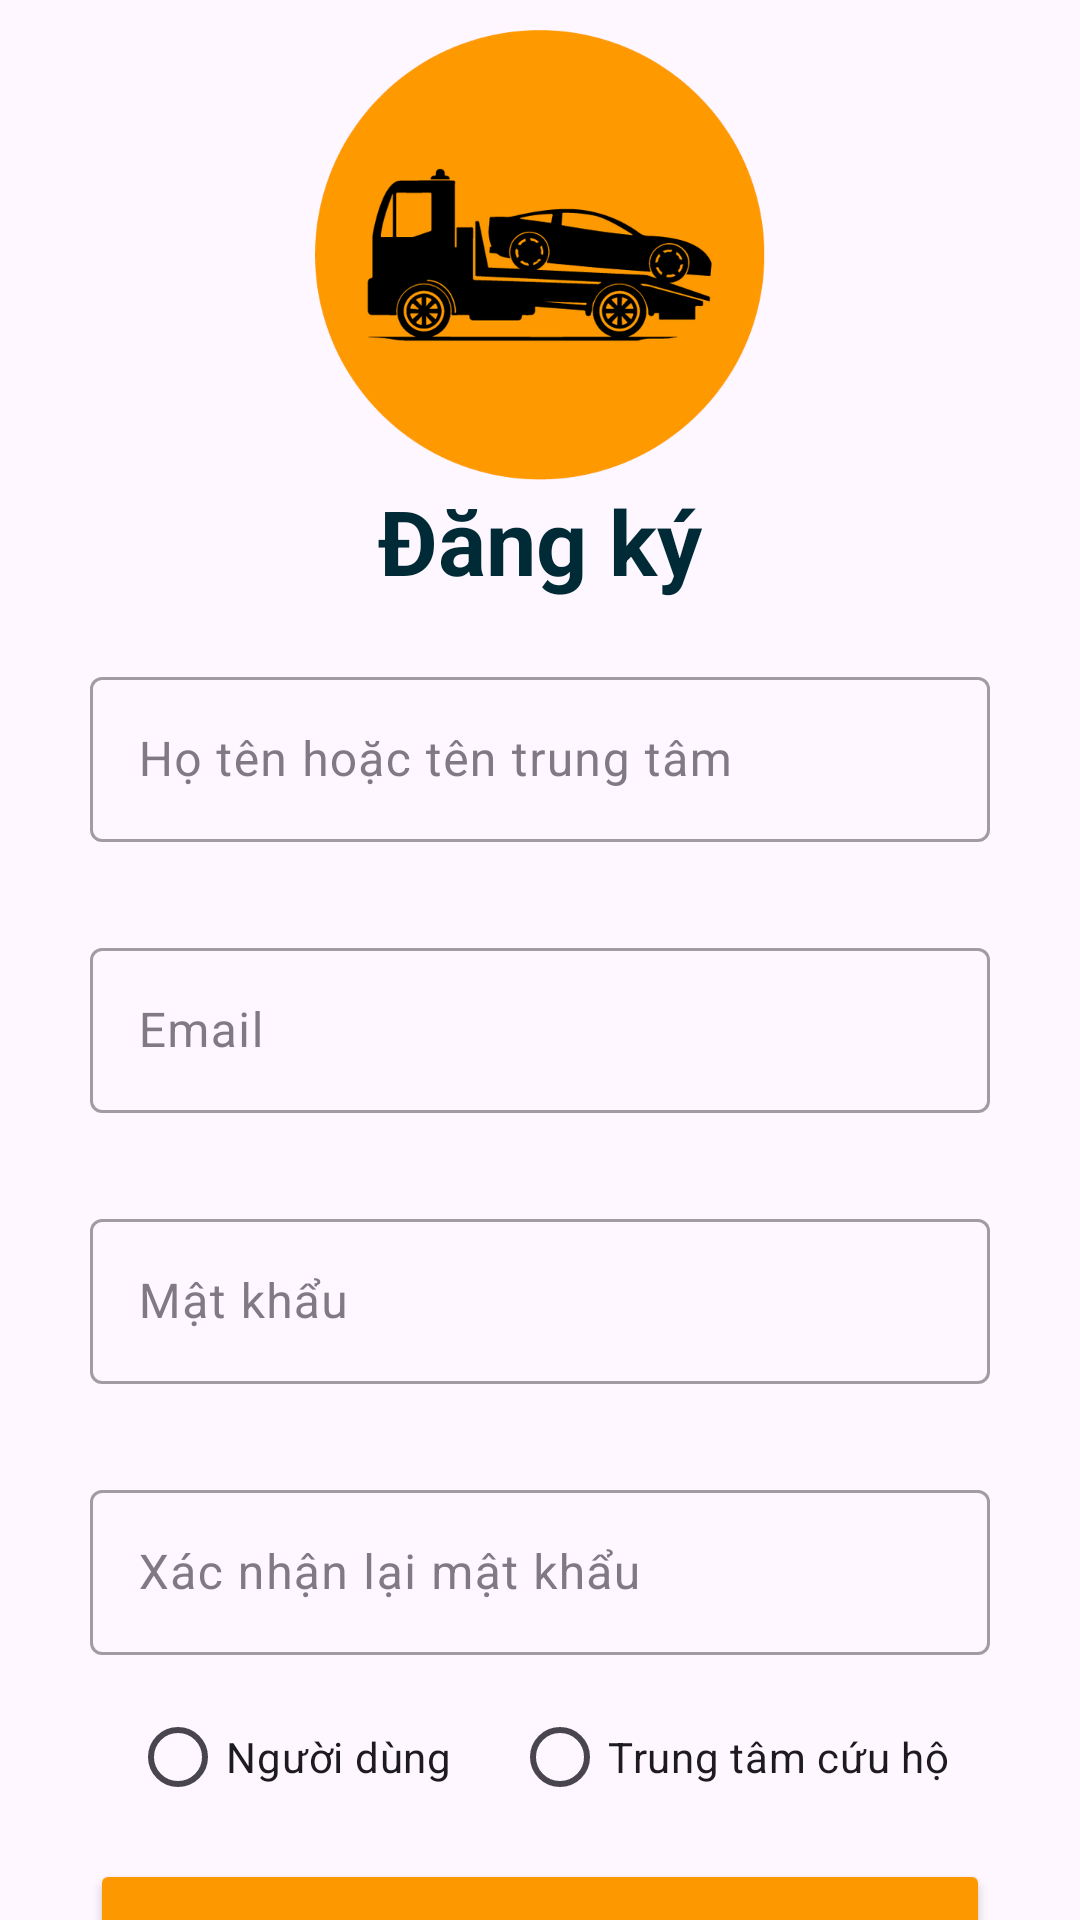

Layout XML and referenced resources for this Android screen:
<!-- AndroidManifest.xml: application theme Theme.FixcarApp -->
<!-- res/layout/activity_register.xml -->
<?xml version="1.0" encoding="utf-8"?>
<RelativeLayout xmlns:android="http://schemas.android.com/apk/res/android"
    android:layout_width="match_parent"
    android:layout_height="match_parent"
    xmlns:app="http://schemas.android.com/apk/res-auto">
    <ImageView
        android:layout_marginTop="10dp"
        android:id="@+id/ivLogo"
        android:layout_width="200dp"
        android:layout_height="150dp"
        android:src="@drawable/logo"
        android:layout_centerHorizontal="true"/>
    <TextView
        android:id="@+id/tvRegister"
        android:layout_width="wrap_content"
        android:layout_height="wrap_content"
        android:text="Đăng ký"
        android:textStyle="bold"
        android:textSize="30dp"
        android:textColor="#002B36"
        android:layout_centerHorizontal="true"
        android:layout_below="@+id/ivLogo"/>
    <LinearLayout
        android:layout_width="match_parent"
        android:layout_height="wrap_content"
        android:layout_below="@+id/tvRegister"
        android:orientation="vertical">
        <com.google.android.material.textfield.TextInputLayout
            android:layout_width="300dp"
            android:layout_height="wrap_content"
            android:layout_gravity="center"
            android:id="@+id/txtilname"
            android:layout_marginTop="20dp"
            android:hint="Họ tên hoặc tên trung tâm "
            android:alpha="0.7"
            android:gravity="center_vertical"
            style="@style/ThemeOverlay.Material3.TextInputEditText.OutlinedBox">

            <com.google.android.material.textfield.TextInputEditText
                android:layout_width="300dp"
                android:layout_height="55dp"
                android:id="@+id/txtiename"
                android:layout_gravity="center"
                android:inputType="text" />
        </com.google.android.material.textfield.TextInputLayout>
        <com.google.android.material.textfield.TextInputLayout
            android:layout_width="300dp"
            android:layout_height="wrap_content"
            android:id="@+id/txtilemail"
            android:hint="Email"
            android:layout_gravity="center"
            android:alpha="0.7"
            android:gravity="center_vertical"
            android:layout_marginTop="30dp"
            style="@style/ThemeOverlay.Material3.TextInputEditText.OutlinedBox">

            <com.google.android.material.textfield.TextInputEditText
                android:layout_width="300dp"
                android:layout_height="55dp"
                android:id="@+id/txtieemail"
                android:layout_gravity="center"
                android:inputType="textEmailAddress" />
        </com.google.android.material.textfield.TextInputLayout>

        <com.google.android.material.textfield.TextInputLayout
            android:layout_width="300dp"
            android:layout_height="wrap_content"
            android:id="@+id/txtilp"
            android:hint="Mật khẩu"
            android:layout_gravity="center"
            android:alpha="0.7"
            android:gravity="center_vertical"
            android:layout_marginTop="30dp"
            style="@style/ThemeOverlay.Material3.TextInputEditText.OutlinedBox">

            <com.google.android.material.textfield.TextInputEditText
                android:layout_width="300dp"
                android:layout_height="55dp"
                android:id="@+id/txtiep"
                android:layout_gravity="center"
                android:inputType="textPassword" />
        </com.google.android.material.textfield.TextInputLayout>
        <com.google.android.material.textfield.TextInputLayout
            android:layout_width="300dp"
            android:layout_height="wrap_content"
            android:id="@+id/txtilrp"
            android:hint="Xác nhận lại mật khẩu"
            android:layout_gravity="center"
            android:alpha="0.7"
            android:gravity="center_vertical"
            android:layout_marginTop="30dp"
            style="@style/ThemeOverlay.Material3.TextInputEditText.OutlinedBox">

            <com.google.android.material.textfield.TextInputEditText
                android:layout_width="300dp"
                android:layout_height="55dp"
                android:id="@+id/txtierp"
                android:layout_gravity="center"
                android:inputType="textPassword" />
        </com.google.android.material.textfield.TextInputLayout>
        <RadioGroup
            android:id="@+id/rgUserType"
            android:layout_width="wrap_content"
            android:layout_height="wrap_content"
            android:layout_gravity="center_horizontal"
            android:orientation="horizontal"
            android:layout_marginTop="10dp"
            android:layout_marginHorizontal="20dp">
            <RadioButton
                android:id="@+id/rbUser"
                android:layout_width="wrap_content"
                android:layout_height="wrap_content"
                android:text="Người dùng" />

            <RadioButton
                android:id="@+id/rbRescueUnit"
                android:layout_width="wrap_content"
                android:layout_height="wrap_content"
                android:text="Trung tâm cứu hộ"
                android:layout_marginLeft="20dp" />
        </RadioGroup>
        <Button
            android:id="@+id/btnRegister"
            android:layout_width="300dp"
            android:layout_height="60dp"
            android:text="Đăng ký"
            android:layout_gravity="center_horizontal"
            android:layout_marginTop="10dp"
            android:backgroundTint="#FD9800"/>
        <TextView
            android:id="@+id/tvLogin"
            android:layout_width="wrap_content"
            android:layout_height="wrap_content"
            android:text="Quay lại đăng nhập"
            android:layout_gravity="right"
            android:layout_marginRight="60dp"
            android:textColor="	#03A9F4"/>
    </LinearLayout>
</RelativeLayout>
<!-- resources referenced by this layout -->
<resources>
  <!-- drawable logo: png bitmap (drawable, 62949 bytes) -->
  <style name="Theme.FixcarApp" parent="Base.Theme.FixcarApp" />
  <style name="Base.Theme.FixcarApp" parent="Theme.Material3.DayNight.NoActionBar">
          
          
      </style>
</resources>
